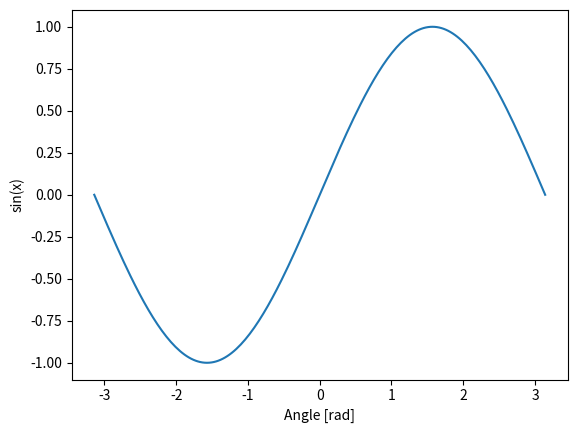

Reproduce this figure in Python.
import numpy as np
import matplotlib.pylab as plt

# np.sin().freq()

x = np.linspace(-np.pi, np.pi, 201)

# Parameters for the sine wave
amp = 1.0  # amp of the sine wave
freq = 440  # freq in Hz
dur = 5.0   # dur of the sine wave in seconds
smp= 44100  # Number of samples per second (sampling rate)

# Generate time values from 0 to dur at the specified sample rate
t = np.linspace(0, dur, int(smp * dur), endpoint=False)

# Generate the sine wave
sine_wave = amp * np.sin(2 * np.pi * freq * t)

plt.plot(x, np.sin(x))
plt.xlabel('Angle [rad]')
plt.ylabel('sin(x)')
plt.axis('tight')
plt.show()


# plt.plot(t, sine_wave)
# plt.xlabel('Time (s)')
# plt.ylabel('Amplitude')
# plt.title('Sine Wave')
# plt.grid(True)
# plt.show()
